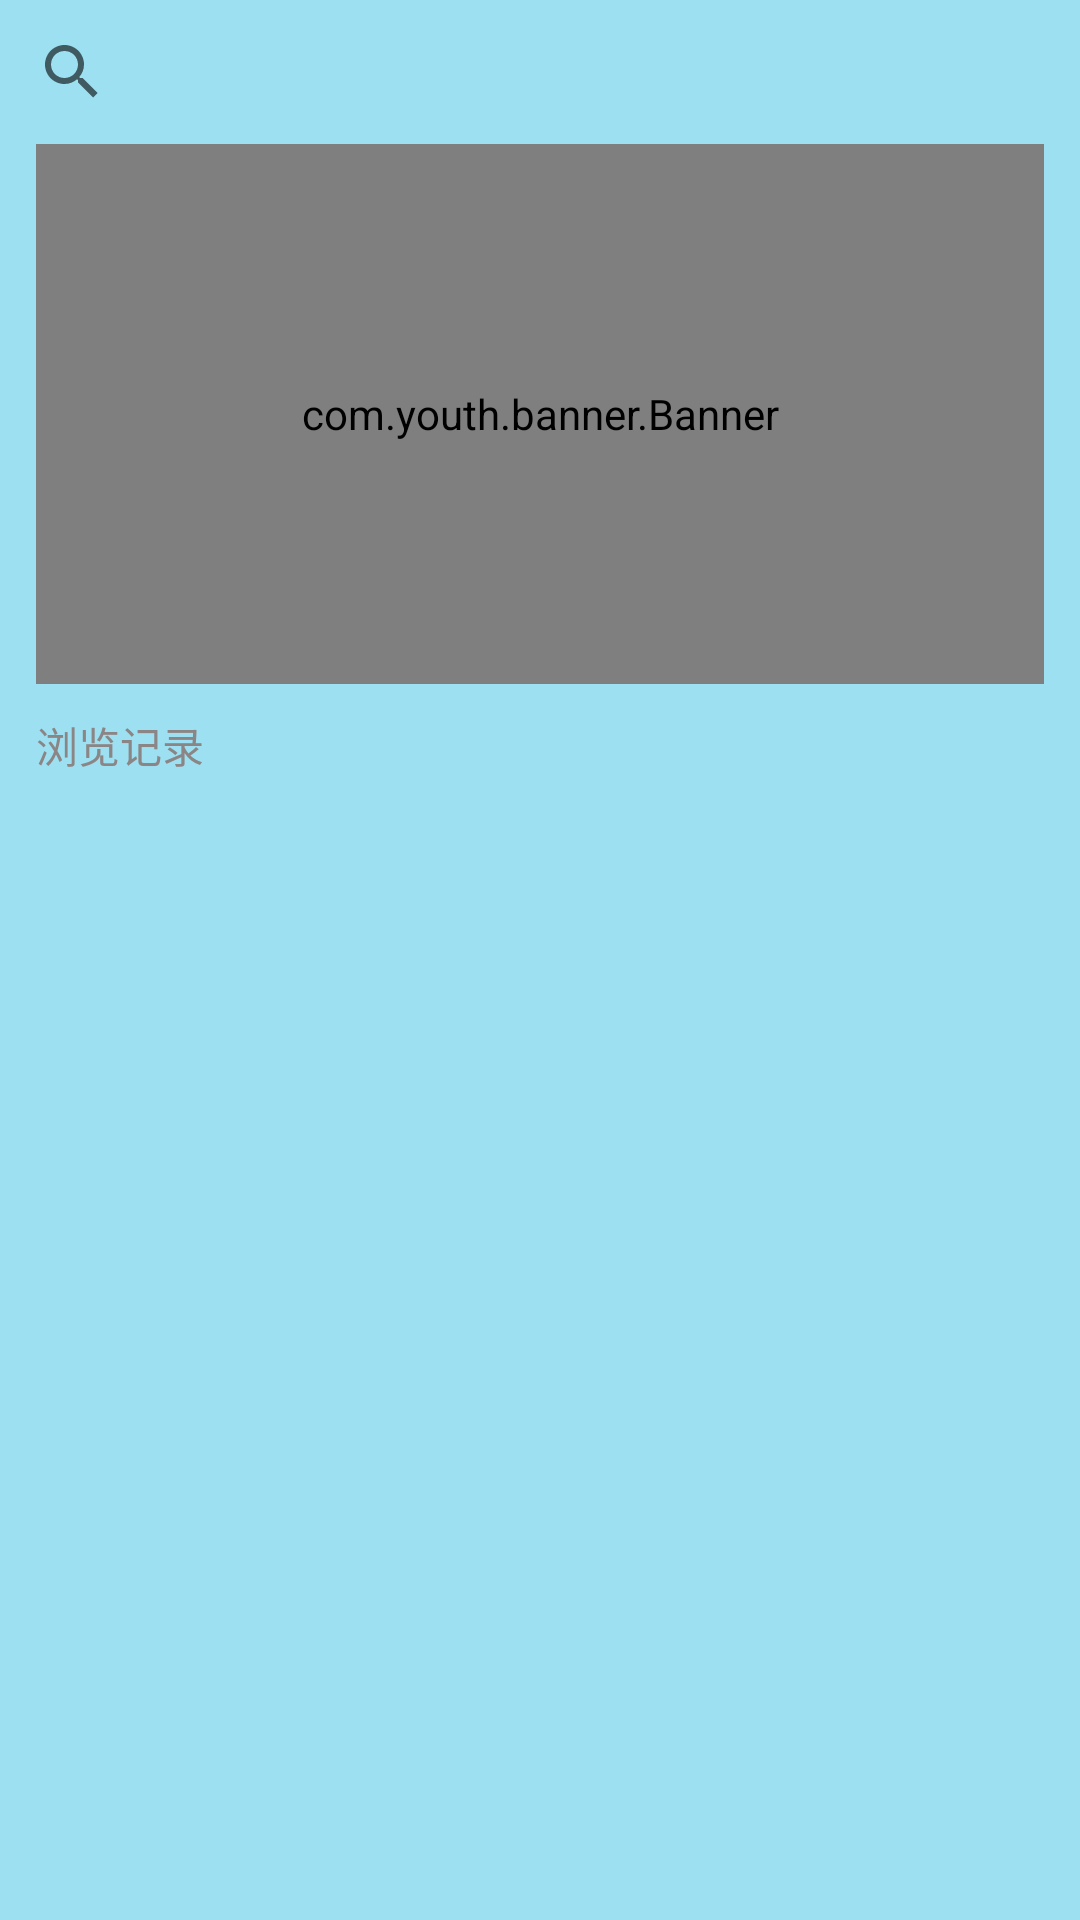

Android layout source for this screen:
<!-- AndroidManifest.xml: application theme AppTheme.NoActionBar -->
<!-- res/layout/fragment_home.xml -->
<?xml version="1.0" encoding="utf-8"?>
<LinearLayout xmlns:android="http://schemas.android.com/apk/res/android"
    xmlns:app="http://schemas.android.com/apk/res-auto"
    xmlns:tools="http://schemas.android.com/tools"
    android:layout_width="match_parent"
    android:layout_height="match_parent"
    android:orientation="vertical"
    android:background="#9ce0f1">

    <SearchView
        android:id="@+id/fragment_home_search"
        android:layout_width="match_parent"
        android:layout_height="wrap_content"
        android:background="#9ce0f1" />

    <FrameLayout
        android:layout_width="match_parent"
        android:layout_height="match_parent">

        <LinearLayout
            android:layout_width="match_parent"
            android:layout_height="match_parent"
            android:orientation="vertical"
            android:id="@+id/home_search_show_linear"
            android:visibility="visible">

            <com.youth.banner.Banner
                android:layout_marginLeft="12dp"
                android:layout_marginRight="12dp"
                android:layout_marginBottom="8dp"
                android:id="@+id/banner"
                android:layout_width="match_parent"
                android:layout_height="180dp" />

            <TextView
                android:textColor="#8b8585"
                android:layout_width="match_parent"
                android:layout_height="25dp"
                android:gravity="center_vertical"
                android:text="@string/record_history"
                android:layout_marginLeft="12dp"
                />

            <android.support.v7.widget.RecyclerView

                android:id="@+id/recycler_history"
                android:layout_width="match_parent"
                android:layout_height="wrap_content"
                tools:ignore="MissingConstraints" />
        </LinearLayout>

        <LinearLayout
            android:visibility="gone"
            android:id="@+id/search_show_linear"
            android:layout_width="match_parent"
            android:layout_height="match_parent"
            android:orientation="vertical">

            <TextView
                android:layout_width="match_parent"
                android:layout_height="30dp"
                android:gravity="center_vertical"
                android:layout_marginStart="20dp"
                android:text="@string/hot_tab"
                android:layout_marginLeft="20dp" />

            <com.zhy.view.flowlayout.TagFlowLayout
                android:id="@+id/id_flowlayout"
                app:max_select="1"
                android:layout_width="match_parent"
                android:layout_height="wrap_content"
                android:padding="10dp">
            </com.zhy.view.flowlayout.TagFlowLayout>
        </LinearLayout>

    </FrameLayout>


</LinearLayout>
<!-- resources referenced by this layout -->
<resources>
  <string name="hot_tab">热门标签</string>
  <string name="record_history">浏览记录</string>
  <style name="AppTheme.NoActionBar">
          <item name="windowActionBar">false</item>
          <item name="windowNoTitle">true</item>
  
  
          <item name="actionOverflowButtonStyle">@style/OverflowButtonStyle</item>
          
          <item name="colorPrimary">#19ccf9</item>
          
          <item name="colorPrimaryDark">#19ccf9</item>
          
          <item name="android:windowBackground">@android:color/white</item>
  
          <item name="preferenceTheme">@style/myPreferenceScreen</item>
      </style>
  <style name="OverflowButtonStyle" parent="@android:style/Widget.ActionButton.Overflow">
  
      </style>
  <style name="myPreferenceScreen" parent="PreferenceThemeOverlay.v14.Material">
          <item name="android:fadeScrollbars">true</item>
          <item name="android:scrollbars">vertical</item>
          <item name="android:scrollbarFadeDuration">1</item>
      </style>
</resources>
